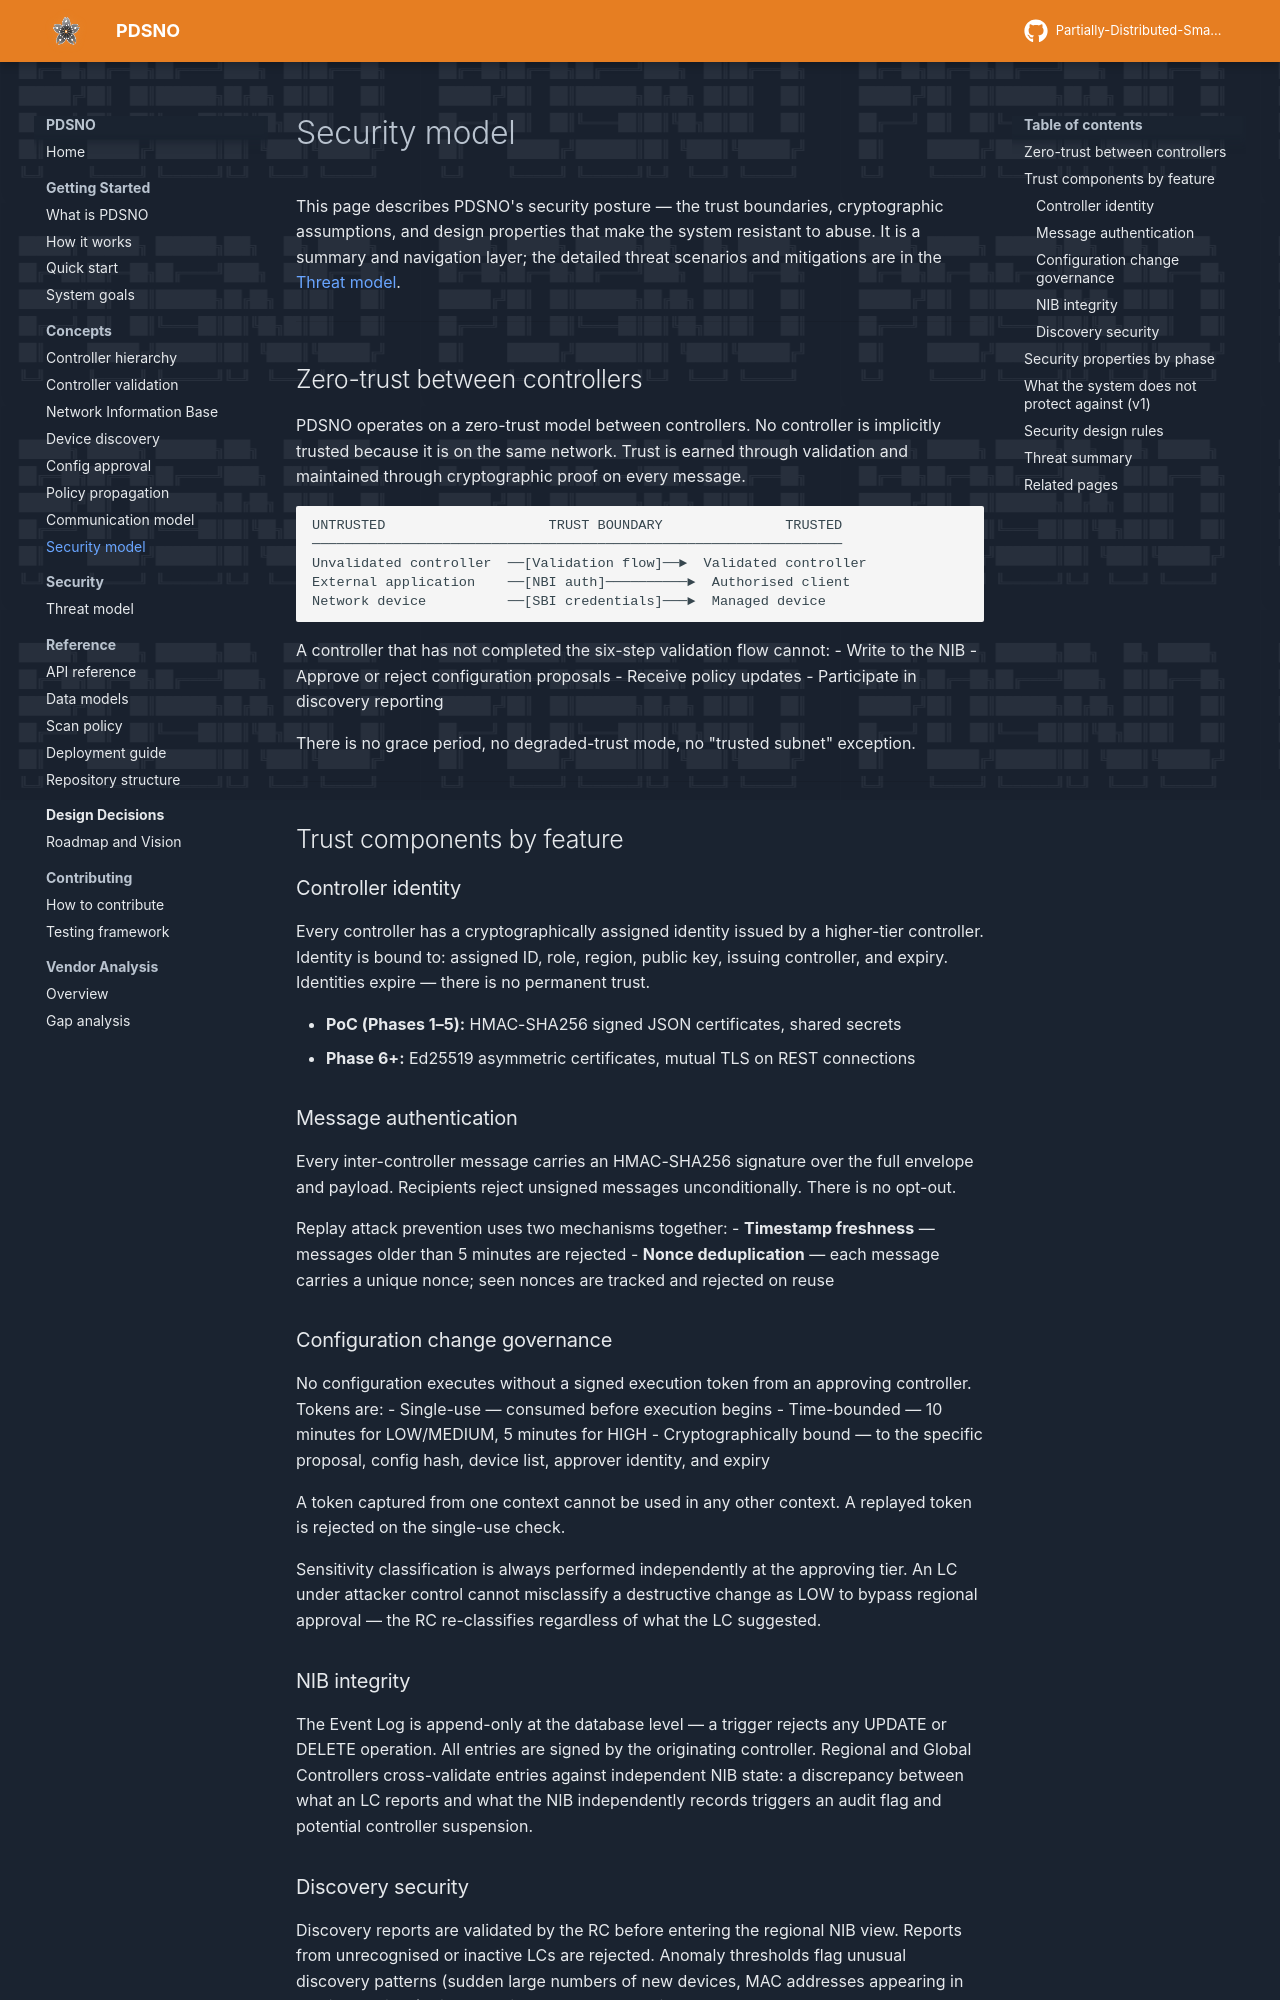

repository: preacher1045/PDSNO_DOCS_SITE · page: concepts/security-model/index.html · generator: mkdocs

# Security model

This page describes PDSNO's security posture — the trust boundaries, cryptographic assumptions, and design properties that make the system resistant to abuse. It is a summary and navigation layer; the detailed threat scenarios and mitigations are in the [Threat model](../security/threat-model.md).

---

## Zero-trust between controllers

PDSNO operates on a zero-trust model between controllers. No controller is implicitly trusted because it is on the same network. Trust is earned through validation and maintained through cryptographic proof on every message.

```
UNTRUSTED                    TRUST BOUNDARY               TRUSTED
─────────────────────────────────────────────────────────────────
Unvalidated controller  ──[Validation flow]──►  Validated controller
External application    ──[NBI auth]──────────►  Authorised client
Network device          ──[SBI credentials]───►  Managed device
```

A controller that has not completed the six-step validation flow cannot:
- Write to the NIB
- Approve or reject configuration proposals
- Receive policy updates
- Participate in discovery reporting

There is no grace period, no degraded-trust mode, no "trusted subnet" exception.

---

## Trust components by feature

### Controller identity

Every controller has a cryptographically assigned identity issued by a higher-tier controller. Identity is bound to: assigned ID, role, region, public key, issuing controller, and expiry. Identities expire — there is no permanent trust.

- **PoC (Phases 1–5):** HMAC-SHA256 signed JSON certificates, shared secrets
- **Phase 6+:** Ed25519 asymmetric certificates, mutual TLS on REST connections

### Message authentication

Every inter-controller message carries an HMAC-SHA256 signature over the full envelope and payload. Recipients reject unsigned messages unconditionally. There is no opt-out.

Replay attack prevention uses two mechanisms together:
- **Timestamp freshness** — messages older than 5 minutes are rejected
- **Nonce deduplication** — each message carries a unique nonce; seen nonces are tracked and rejected on reuse

### Configuration change governance

No configuration executes without a signed execution token from an approving controller. Tokens are:
- Single-use — consumed before execution begins
- Time-bounded — 10 minutes for LOW/MEDIUM, 5 minutes for HIGH
- Cryptographically bound — to the specific proposal, config hash, device list, approver identity, and expiry

A token captured from one context cannot be used in any other context. A replayed token is rejected on the single-use check.

Sensitivity classification is always performed independently at the approving tier. An LC under attacker control cannot misclassify a destructive change as LOW to bypass regional approval — the RC re-classifies regardless of what the LC suggested.

### NIB integrity

The Event Log is append-only at the database level — a trigger rejects any UPDATE or DELETE operation. All entries are signed by the originating controller. Regional and Global Controllers cross-validate entries against independent NIB state: a discrepancy between what an LC reports and what the NIB independently records triggers an audit flag and potential controller suspension.
